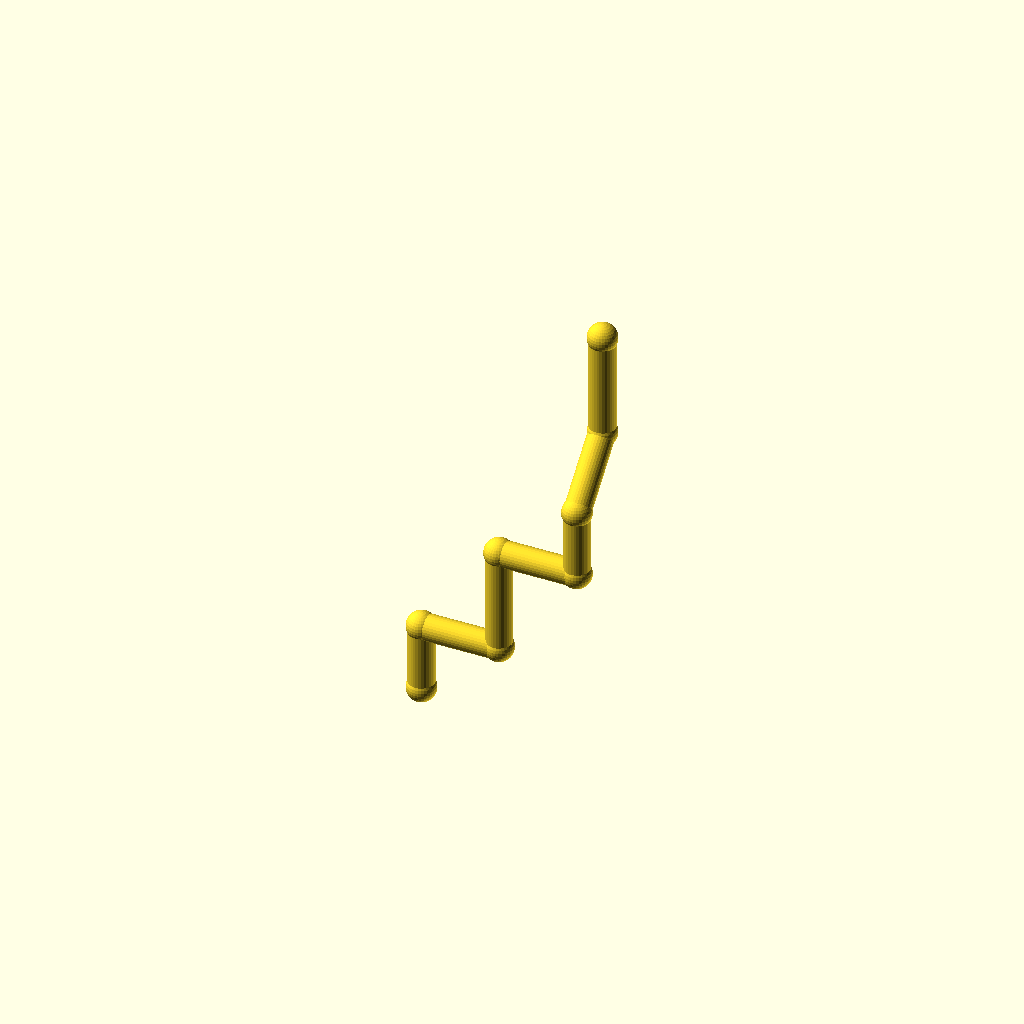
Cell 1: the model at its default parameters.
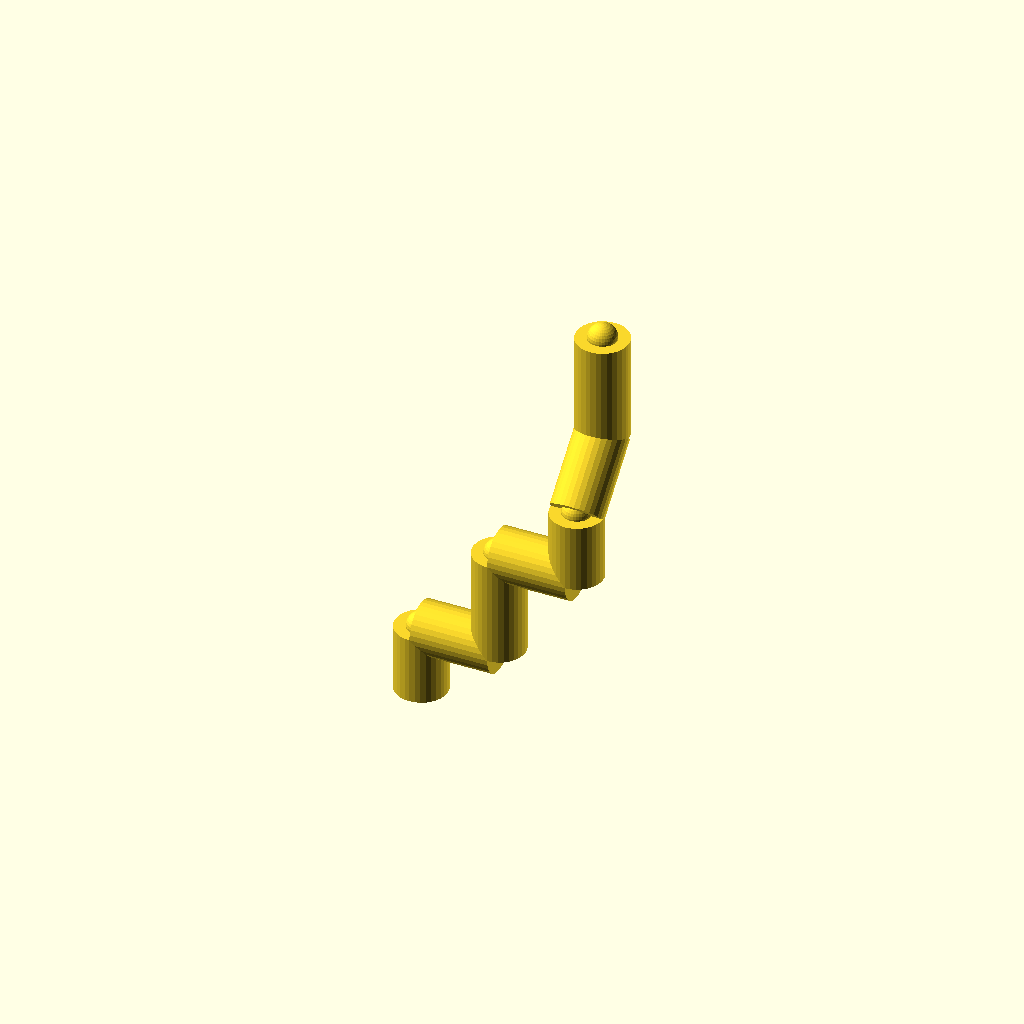
Cell 2: pipe_r = 10 (everything else at default).
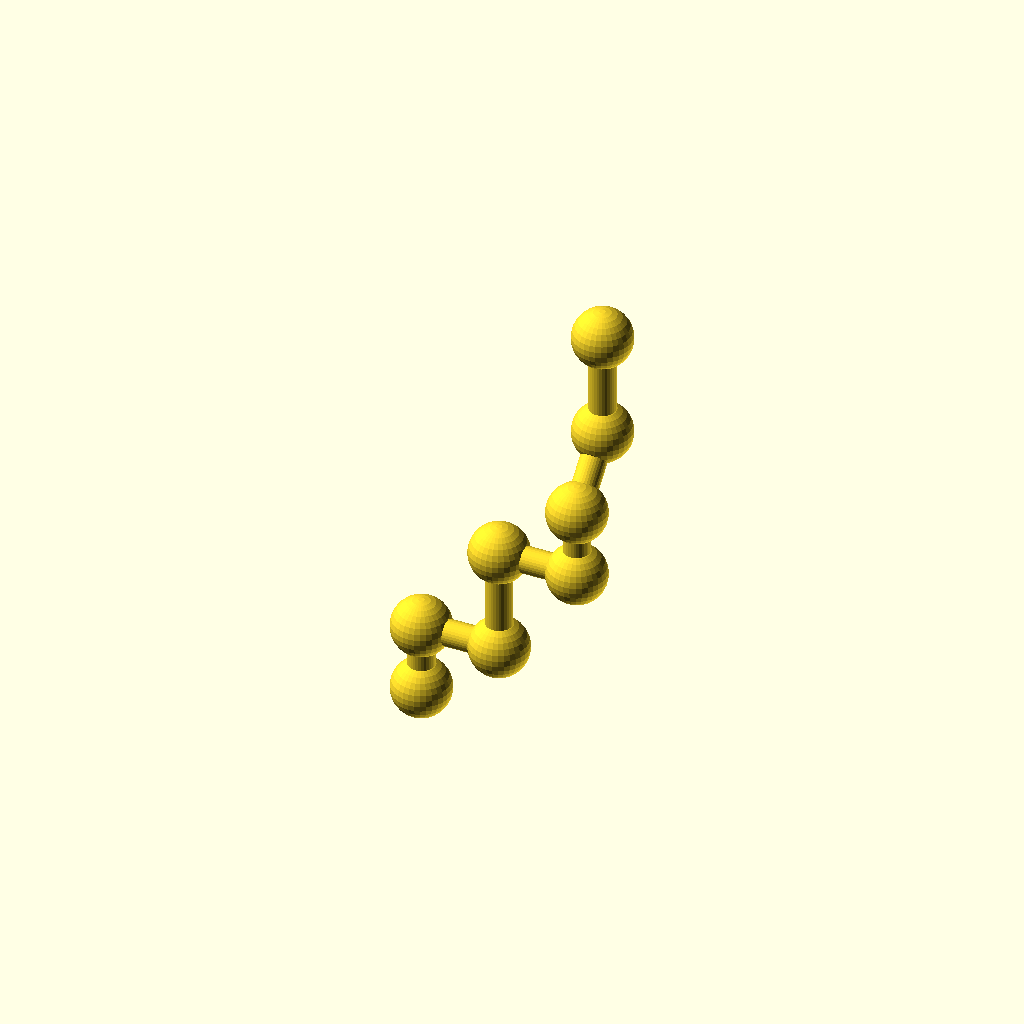
Cell 3: the same model with collar_r = 11.2.
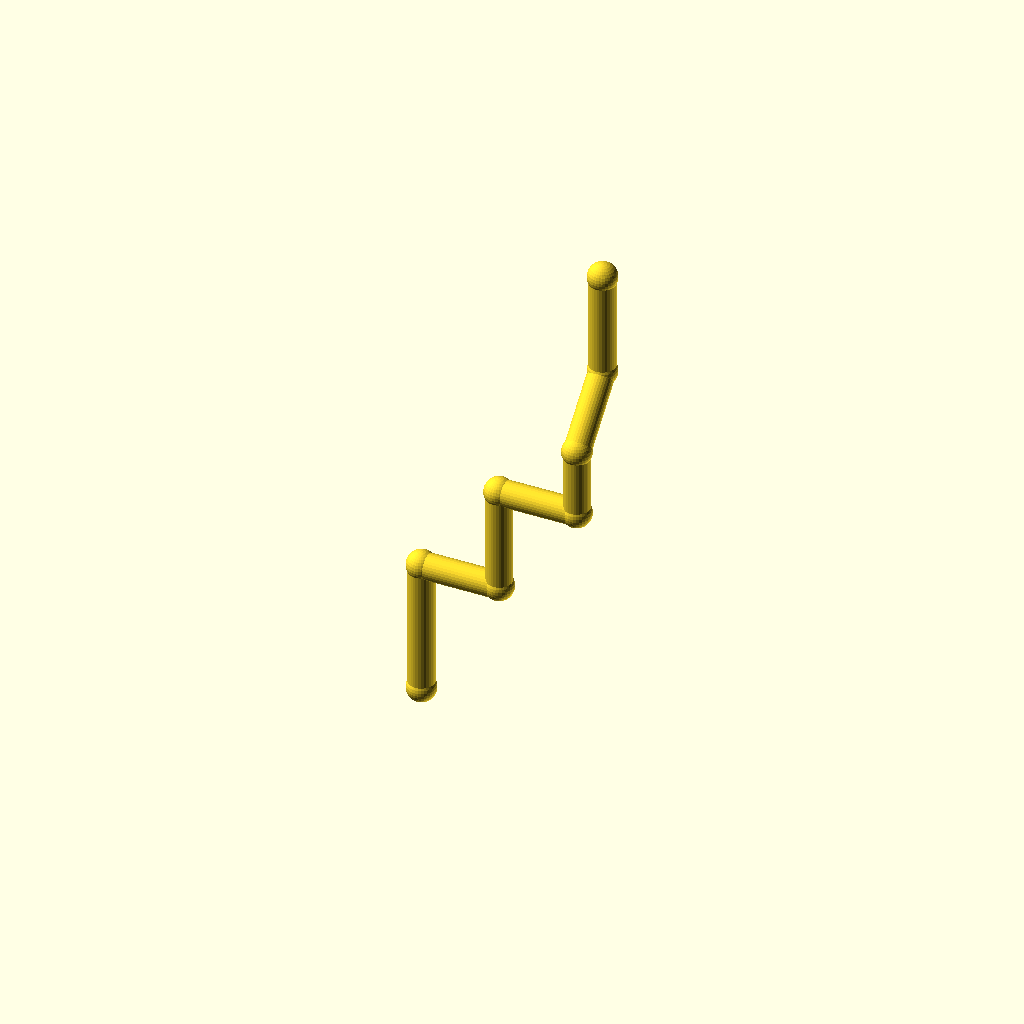
Cell 4 — leg_1 set to 52, the other parameters unchanged.
All cells are drawn from one camera (rotation 55°, 0°, 25°, orthographic, colour scheme Cornfield), so only the parameter changes between them.
Source of the model, optional_data/data/wire2/piperoutes/scene_0165.scad:
$fn = 32;

// ----------------------------------------------------------------------
// Pipe route
// ----------------------------------------------------------------------

// --- parameters (mm) ---
pipe_r = 5;               // pipe radius
collar_r = 5.6;           // joint collar radius
turn_90 = 90;             // right-angle elbow, degrees
turn_45 = 45;             // diagonal elbow angle, degrees
leg_1 = 26;               // length of pipe segment 1
leg_2 = 30;               // length of pipe segment 2
leg_3 = 40;               // length of pipe segment 3
leg_4 = 30;               // length of pipe segment 4
leg_5 = 26;               // length of pipe segment 5
leg_6 = 30;               // length of pipe segment 6
leg_7 = 40;               // length of pipe segment 7
segments = 7;             // number of straight pipe segments

bbox_x = (leg_2 + leg_4) - (0) + 2 * collar_r;  // overall X, joints included
bbox_y = (leg_6 / sqrt(2)) - (0) + 2 * collar_r;  // overall Y, joints included
bbox_z = (leg_1 + leg_3 + leg_5 + leg_6 / sqrt(2) + leg_7) - (0) + 2 * collar_r;  // overall Z, joints included
pipe_d = 2 * pipe_r;  // pipe outer diameter
collar_d = 2 * collar_r;  // collar diameter
p0 = [0, 0, 0];
p1 = p0 + [0, 0, 1] * leg_1;
p2 = p1 + [1, 0, 0] * leg_2;
p3 = p2 + [0, 0, 1] * leg_3;
p4 = p3 + [1, 0, 0] * leg_4;
p5 = p4 + [0, 0, 1] * leg_5;
p6 = p5 + [0, 1 / sqrt(2), 1 / sqrt(2)] * leg_6;
p7 = p6 + [0, 0, 1] * leg_7;
nodes = [p0, p1, p2, p3, p4, p5, p6, p7];

module member(a, b, r) {
  /* round stock from joint a to joint b, ends buried in the joint balls */
  d = b - a;
  length = norm(d);
  translate(a) rotate([0, acos(d[2] / length), atan2(d[1], d[0])])
    cylinder(h = length, r = r);
}

module joint(p, r) {
  /* ball at the joint centre, fatter than every member meeting there */
  translate(p) sphere(r = r);
}

/* members - each call is one graph edge */
member(nodes[0], nodes[1], pipe_r);
member(nodes[1], nodes[2], pipe_r);
member(nodes[2], nodes[3], pipe_r);
member(nodes[3], nodes[4], pipe_r);
member(nodes[4], nodes[5], pipe_r);
member(nodes[5], nodes[6], pipe_r);
member(nodes[6], nodes[7], pipe_r);

/* joint balls */
for (p = nodes) joint(p, collar_r);
Parameter table extracted from the source (name, type, default, range or options):
pipe_r: number, default 5
collar_r: number, default 5.6
turn_90: number, default 90
turn_45: number, default 45
leg_1: number, default 26
leg_2: number, default 30
leg_3: number, default 40
leg_4: number, default 30
leg_5: number, default 26
leg_6: number, default 30
leg_7: number, default 40
segments: number, default 7
p0: vector, default [0, 0, 0]
